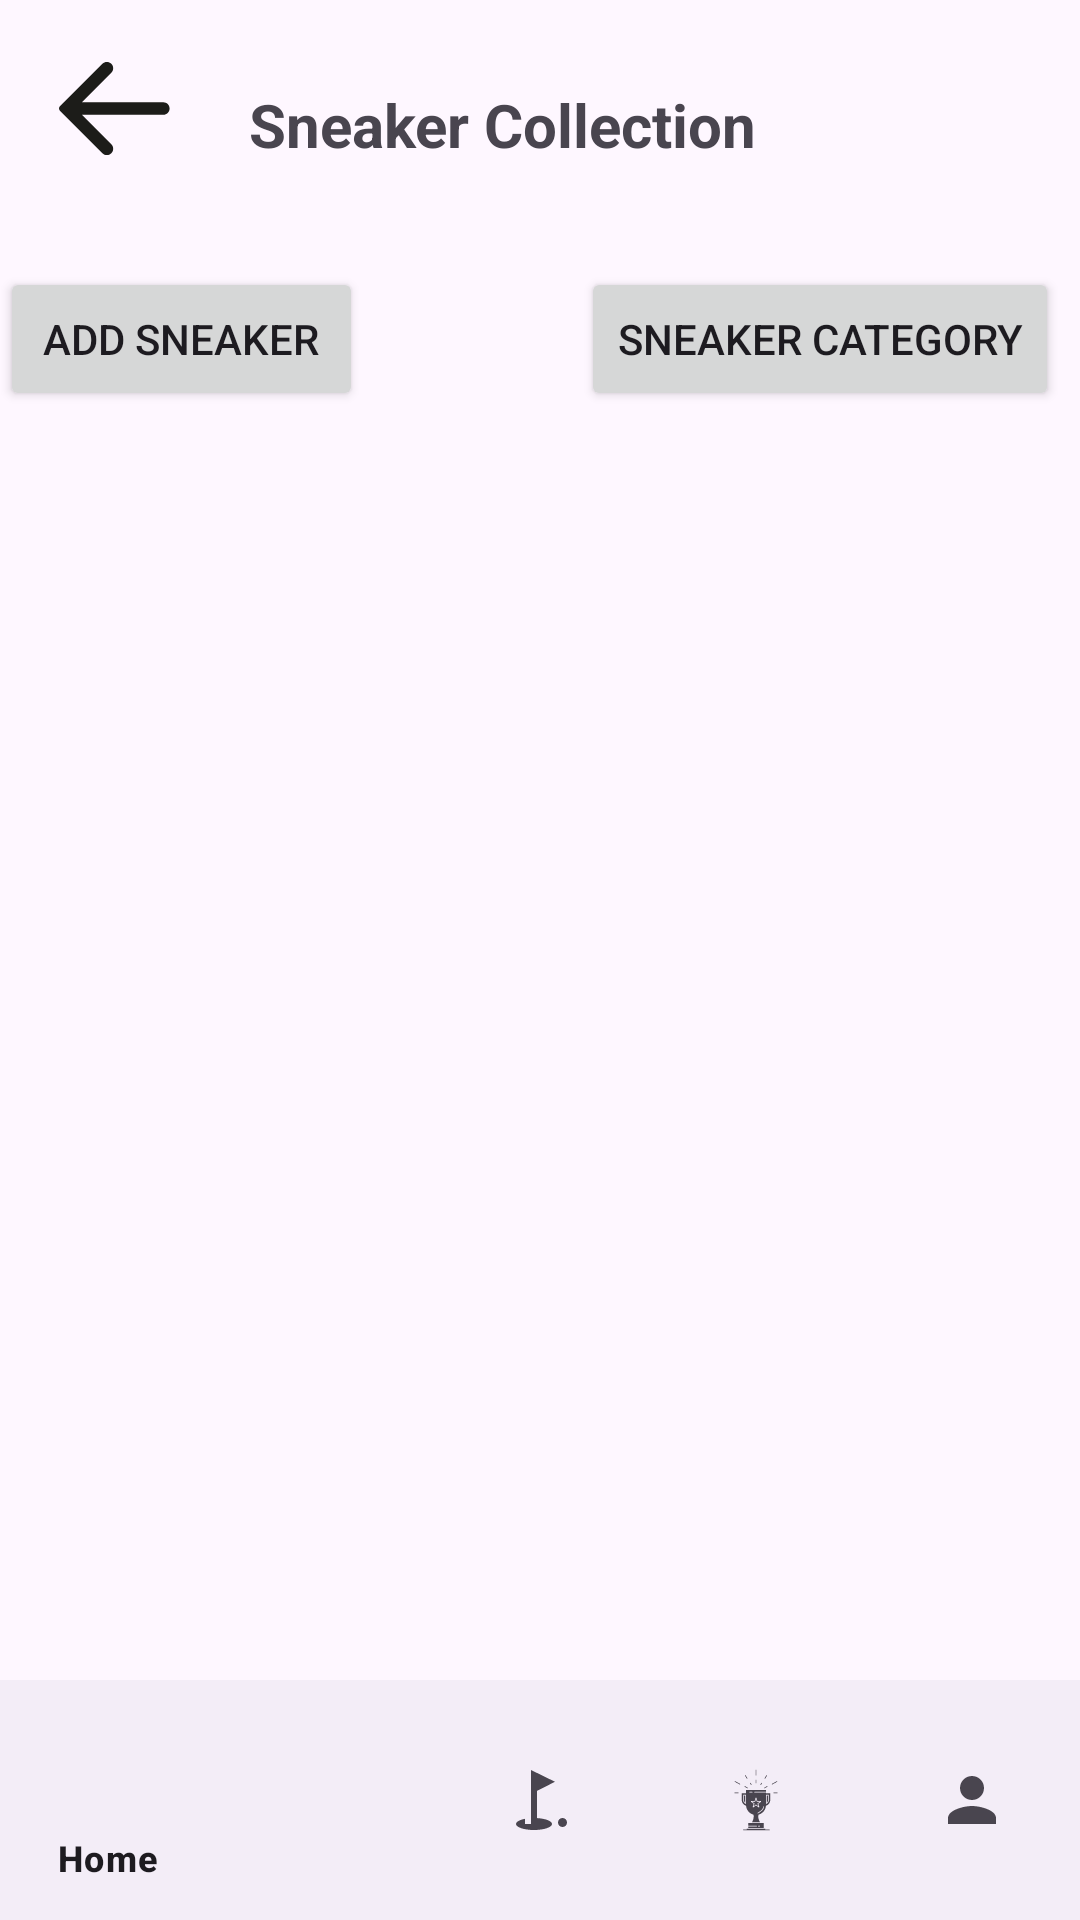

This screen was rendered from an Android layout file. Write that file and the resources it references.
<!-- AndroidManifest.xml: application theme Theme.SneakerSnap -->
<!-- res/layout/activity_sneaker_collection.xml -->
<?xml version="1.0" encoding="utf-8"?>
<RelativeLayout xmlns:android="http://schemas.android.com/apk/res/android"
    xmlns:app="http://schemas.android.com/apk/res-auto"
    xmlns:tools="http://schemas.android.com/tools"
    android:layout_width="match_parent"
    android:layout_height="match_parent"
    tools:context=".SneakerCollection">

    <ImageButton
        android:id="@+id/btn_arrowleft2"
        android:layout_width="76dp"
        android:layout_height="72dp"
        android:layout_alignParentStart="true"
        android:layout_alignParentTop="true"
        android:padding="16dp"
        android:src="@drawable/img_arrowleft"
        android:background="@android:color/transparent"
        android:onClick="backToHomepage" />

    <TextView
        android:id="@+id/sneaker_collection_title"
        android:layout_width="wrap_content"
        android:layout_height="wrap_content"
        android:layout_alignParentStart="true"
        android:layout_alignParentTop="true"
        android:layout_marginStart="83dp"
        android:layout_marginTop="28dp"
        android:text="Sneaker Collection"
        android:textSize="20sp"
        android:textStyle="bold" />

    <Button
        android:id="@+id/btnAddSneaker"
        android:layout_width="160dp"
        android:layout_height="wrap_content"
        android:layout_below="@+id/sneaker_collection_title"
        android:layout_alignParentEnd="true"
        android:layout_marginTop="34dp"
        android:layout_marginEnd="239dp"
        android:text="Add Sneaker" />

    <Button
        android:id="@+id/btnCategory"
        android:layout_width="wrap_content"
        android:layout_height="wrap_content"
        android:layout_below="@+id/sneaker_collection_title"
        android:layout_alignParentEnd="true"
        android:layout_marginTop="34dp"
        android:layout_marginEnd="7dp"
        android:text="Sneaker Category" />

    <ListView
        android:id="@+id/listViewSneaker"
        android:layout_width="match_parent"
        android:layout_height="match_parent"
        android:layout_below="@+id/btnAddSneaker"
        android:layout_above="@+id/bottomNavigationView"
        android:layout_marginTop="20dp"
        android:layout_marginLeft="10dp"
        android:layout_marginRight="10dp"
        android:layout_marginBottom="55dp" />

    <com.google.android.material.bottomnavigation.BottomNavigationView
        android:id="@+id/bottomNavigationView"
        android:layout_width="match_parent"
        android:layout_height="wrap_content"
        android:layout_alignParentBottom="true"
        app:menu="@menu/bottom_navigation_menu" />

</RelativeLayout>
<!-- resources referenced by this layout -->
<resources>
  <!-- drawable img_arrowleft (drawable) -->
  <?xml version="1.0" encoding="utf-8"?>
  <vector xmlns:android="http://schemas.android.com/apk/res/android"
      android:width="37dp"
      android:height="31dp"
      android:viewportWidth="37.0"
      android:viewportHeight="31.0"
      android:autoMirrored="true">
  
      <path
          android:pathData="M7.639,13.395H34.763C35.925,13.395 36.868,14.337 36.868,15.5C36.868,16.663 35.925,17.605 34.763,17.605H7.639L17.441,27.407C18.263,28.229 18.263,29.562 17.441,30.384C16.619,31.205 15.287,31.205 14.465,30.384L0.296,16.214C-0.099,15.82 -0.099,15.18 0.296,14.786L14.465,0.616C15.287,-0.205 16.619,-0.205 17.441,0.616C18.263,1.438 18.263,2.771 17.441,3.593L7.639,13.395Z"
          android:fillColor="#1C1C19" />
  
  </vector>
  <style name="Theme.SneakerSnap" parent="Base.Theme.SneakerSnap" />
  <style name="Base.Theme.SneakerSnap" parent="Theme.Material3.DayNight.NoActionBar">
          
          
      </style>
</resources>
